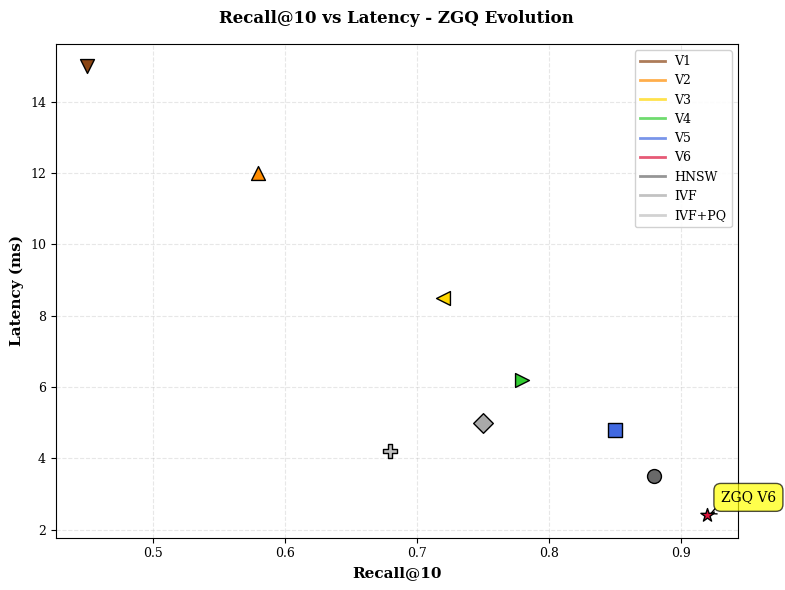
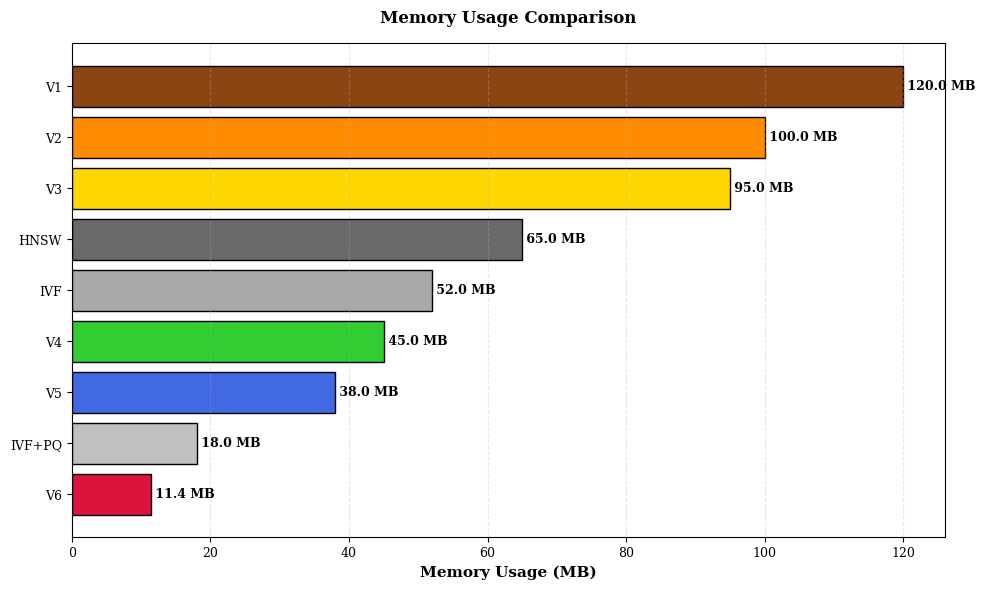
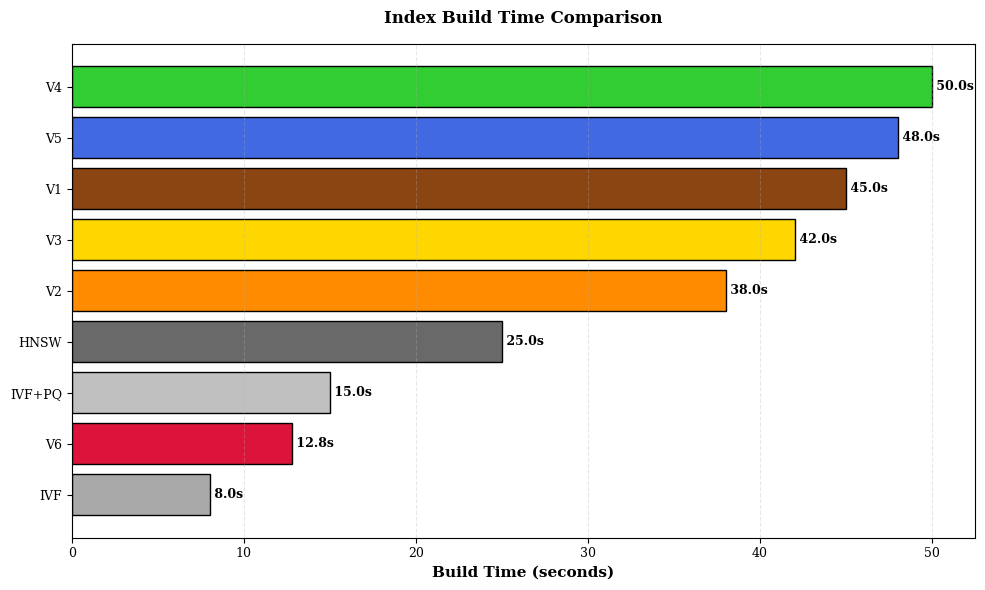
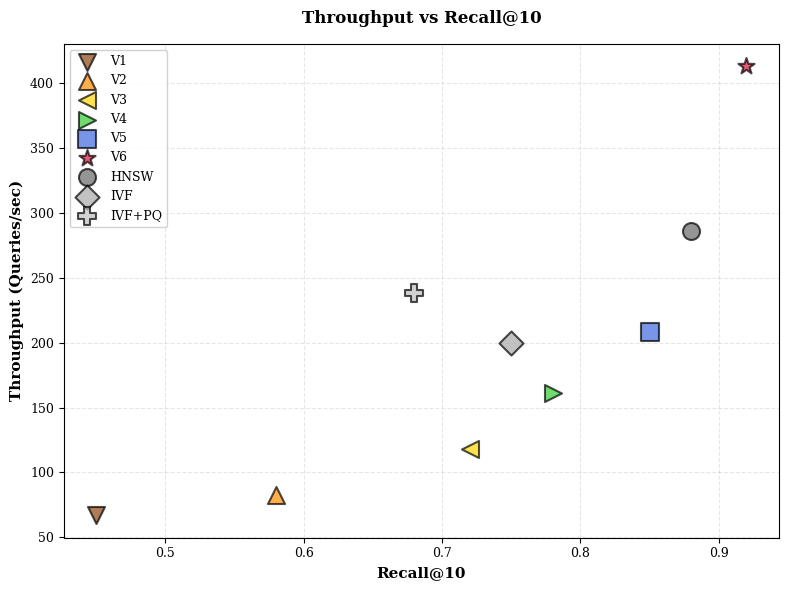
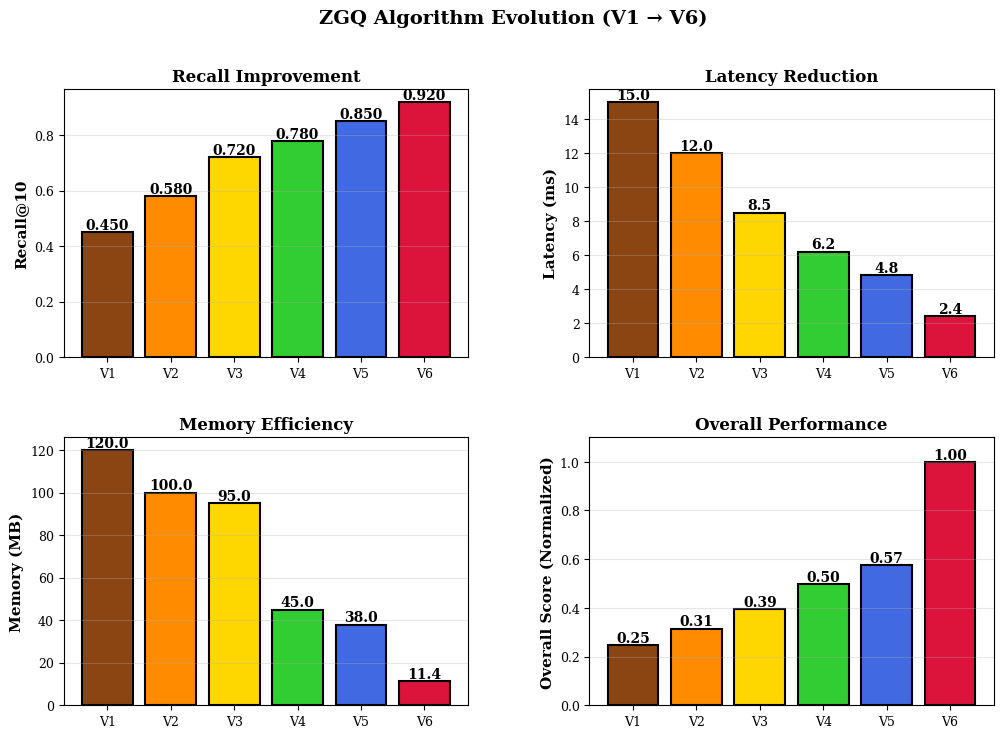
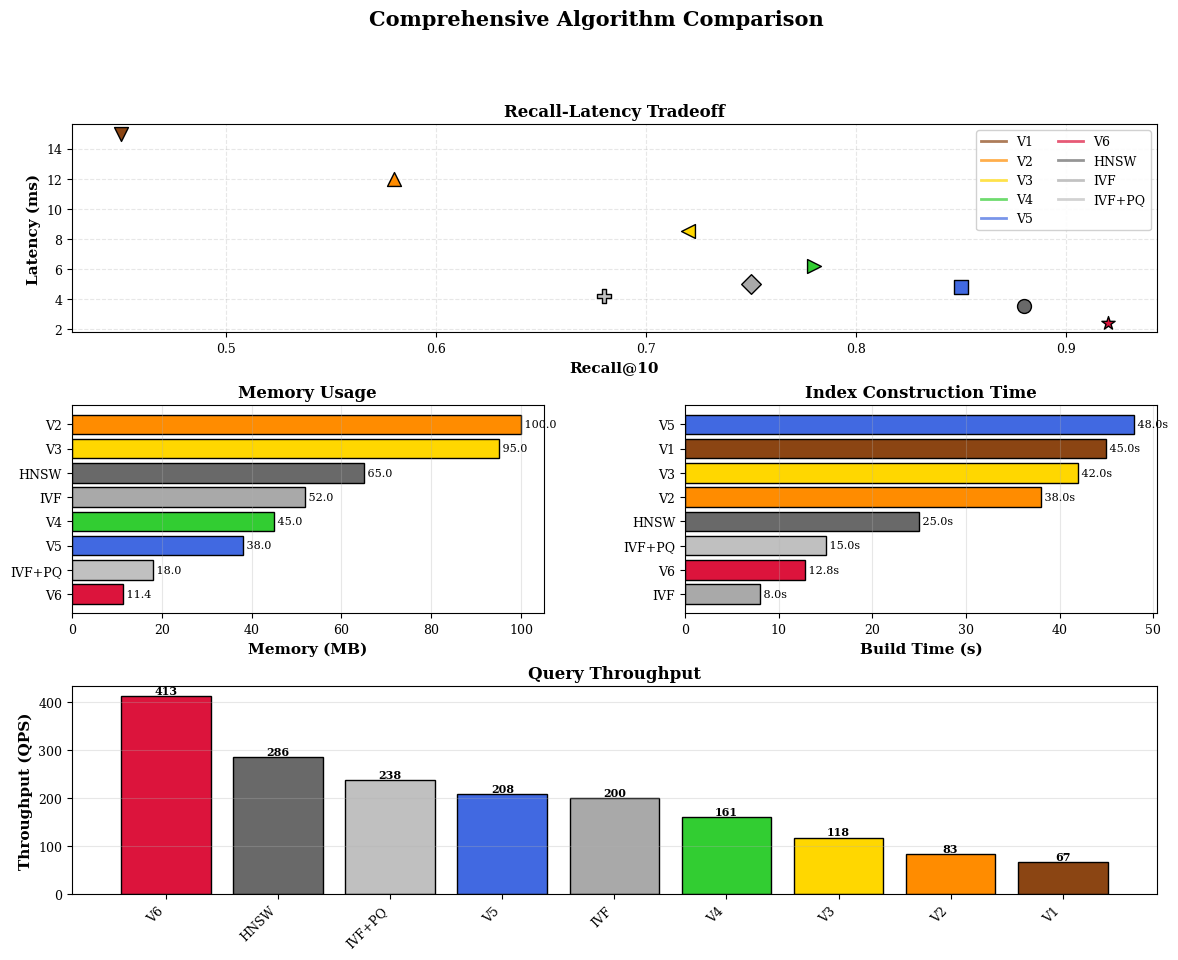

The script that saved these images, in order:
"""
Visualization Module for ZGQ V6 Benchmarking
Generates publication-quality charts comparing ZGQ versions and baselines

Charts:
1. Recall-Latency Curves (Pareto frontier)
2. Memory Usage Comparison
3. Build Time Comparison
4. Throughput vs Recall
5. Algorithm Evolution (V1-V6)
6. Ablation Study (ZGQ components)

Reference: Standard ANNS visualization practices
"""

import numpy as np
import matplotlib.pyplot as plt
import matplotlib.patches as mpatches
from matplotlib.gridspec import GridSpec
from typing import List, Dict, Any, Optional, Tuple
import json
from pathlib import Path
from dataclasses import dataclass


# Set publication-quality style
plt.rcParams['font.family'] = 'serif'
plt.rcParams['font.size'] = 10
plt.rcParams['axes.labelsize'] = 11
plt.rcParams['axes.titlesize'] = 12
plt.rcParams['legend.fontsize'] = 9
plt.rcParams['xtick.labelsize'] = 9
plt.rcParams['ytick.labelsize'] = 9
plt.rcParams['figure.titlesize'] = 13
plt.rcParams['figure.dpi'] = 300


@dataclass
class AlgorithmResult:
    """Results for a single algorithm configuration."""
    name: str
    version: str  # e.g., "V1", "V2", "V6", "baseline"
    recall_at_10: float
    latency_ms: float
    memory_mb: float
    build_time_s: float
    qps: float
    config: Dict[str, Any]
    
    # Optional for detailed analysis
    recall_at_k: Optional[Dict[int, float]] = None
    p50_latency: Optional[float] = None
    p95_latency: Optional[float] = None
    p99_latency: Optional[float] = None


class ZGQVisualizer:
    """
    Comprehensive visualization suite for ZGQ benchmarking.
    
    Generates publication-quality figures comparing:
    - ZGQ versions (V1 through V6)
    - Baseline algorithms (HNSW, IVF, IVF+PQ)
    - Ablation studies (ZGQ with/without components)
    """
    
    # Color schemes
    COLORS = {
        'V1': '#8B4513',  # Brown - basic
        'V2': '#FF8C00',  # Dark orange - improved
        'V3': '#FFD700',  # Gold - better
        'V4': '#32CD32',  # Lime green - good
        'V5': '#4169E1',  # Royal blue - very good
        'V6': '#DC143C',  # Crimson - best (ZGQ)
        'HNSW': '#696969',  # Dim gray
        'IVF': '#A9A9A9',  # Dark gray
        'IVF+PQ': '#C0C0C0',  # Silver
        'ZGQ': '#DC143C',  # Crimson (alias for V6)
    }
    
    MARKERS = {
        'V1': 'v',  # Triangle down
        'V2': '^',  # Triangle up
        'V3': '<',  # Triangle left
        'V4': '>',  # Triangle right
        'V5': 's',  # Square
        'V6': '*',  # Star (ZGQ)
        'HNSW': 'o',  # Circle
        'IVF': 'D',  # Diamond
        'IVF+PQ': 'P',  # Plus
        'ZGQ': '*',  # Star
    }
    
    def __init__(self, output_dir: str = "./figures"):
        """
        Initialize visualizer.
        
        Args:
            output_dir: Directory to save figures
        """
        self.output_dir = Path(output_dir)
        self.output_dir.mkdir(parents=True, exist_ok=True)
        
        self.results: List[AlgorithmResult] = []
    
    def add_result(self, result: AlgorithmResult):
        """Add a result to visualize."""
        self.results.append(result)
    
    def add_results_from_json(self, filepath: str):
        """Load results from benchmark JSON file."""
        with open(filepath, 'r') as f:
            data = json.load(f)
        
        for result_dict in data.get('results', []):
            algo_name = result_dict['algorithm']
            
            # Determine version
            if 'ZGQ' in algo_name:
                version = 'V6' if 'V6' not in algo_name else algo_name.split('V')[-1][0]
            elif 'HNSW' in algo_name:
                version = 'baseline'
            elif 'IVF' in algo_name:
                version = 'baseline'
            else:
                version = 'unknown'
            
            result = AlgorithmResult(
                name=algo_name,
                version=version,
                recall_at_10=result_dict.get('recall_at_k', {}).get(10, 0.0),
                latency_ms=result_dict.get('mean_latency_ms', 0.0),
                memory_mb=result_dict.get('memory_mb', 0.0),
                build_time_s=result_dict.get('build_time_s', 0.0),
                qps=result_dict.get('qps', 0.0),
                config=result_dict.get('config', {}),
                recall_at_k=result_dict.get('recall_at_k'),
                p50_latency=result_dict.get('median_latency_ms'),
                p95_latency=result_dict.get('p95_latency_ms'),
                p99_latency=result_dict.get('p99_latency_ms')
            )
            
            self.add_result(result)
    
    def plot_recall_latency_curve(
        self,
        k: int = 10,
        title: str = None,
        filename: str = "recall_latency.png",
        figsize: Tuple[float, float] = (8, 6)
    ):
        """
        Plot recall@k vs latency (Pareto frontier).
        
        This is the most important ANNS benchmark plot showing
        the quality-speed tradeoff.
        
        Args:
            k: k value for recall@k
            title: Plot title
            filename: Output filename
            figsize: Figure size in inches
        """
        if not self.results:
            print("No results to plot")
            return
        
        fig, ax = plt.subplots(figsize=figsize)
        
        # Group by algorithm type
        groups = {}
        for result in self.results:
            key = result.name.split('_')[0]  # Get base name
            if key not in groups:
                groups[key] = []
            groups[key].append(result)
        
        # Plot each group
        for algo_name, group_results in groups.items():
            # Sort by latency
            group_results.sort(key=lambda r: r.latency_ms)
            
            recalls = [r.recall_at_10 for r in group_results]
            latencies = [r.latency_ms for r in group_results]
            
            # Determine color and marker
            color = self.COLORS.get(algo_name, '#000000')
            marker = self.MARKERS.get(algo_name, 'o')
            
            # Plot line and points
            ax.plot(recalls, latencies, 
                   color=color, linewidth=2, alpha=0.7,
                   label=algo_name)
            ax.scatter(recalls, latencies,
                      color=color, marker=marker, s=100, 
                      edgecolors='black', linewidth=1, zorder=10)
        
        ax.set_xlabel(f'Recall@{k}', fontweight='bold')
        ax.set_ylabel('Latency (ms)', fontweight='bold')
        ax.set_title(title or f'Recall@{k} vs Latency - ZGQ Evolution', 
                    fontweight='bold', pad=15)
        ax.grid(True, alpha=0.3, linestyle='--')
        ax.legend(loc='best', framealpha=0.9)
        
        # Add annotations for best points
        if len(self.results) > 0:
            # Highlight ZGQ V6
            zgq_results = [r for r in self.results if 'V6' in r.name or 'ZGQ' in r.name]
            if zgq_results:
                best_zgq = max(zgq_results, key=lambda r: r.recall_at_10)
                ax.annotate('ZGQ V6',
                           xy=(best_zgq.recall_at_10, best_zgq.latency_ms),
                           xytext=(10, 10), textcoords='offset points',
                           bbox=dict(boxstyle='round,pad=0.5', fc='yellow', alpha=0.7),
                           arrowprops=dict(arrowstyle='->', connectionstyle='arc3,rad=0'))
        
        plt.tight_layout()
        output_path = self.output_dir / filename
        plt.savefig(output_path, dpi=300, bbox_inches='tight')
        plt.close()
        
        print(f"✓ Saved recall-latency curve to {output_path}")
    
    def plot_memory_comparison(
        self,
        title: str = None,
        filename: str = "memory_comparison.png",
        figsize: Tuple[float, float] = (10, 6)
    ):
        """
        Plot memory usage comparison across algorithms.
        
        Args:
            title: Plot title
            filename: Output filename
            figsize: Figure size
        """
        if not self.results:
            print("No results to plot")
            return
        
        fig, ax = plt.subplots(figsize=figsize)
        
        # Sort by memory
        sorted_results = sorted(self.results, key=lambda r: r.memory_mb)
        
        names = [r.name for r in sorted_results]
        memories = [r.memory_mb for r in sorted_results]
        colors = [self.COLORS.get(r.name.split('_')[0], '#888888') 
                 for r in sorted_results]
        
        bars = ax.barh(names, memories, color=colors, edgecolor='black', linewidth=1)
        
        # Add value labels
        for i, (bar, mem) in enumerate(zip(bars, memories)):
            ax.text(mem, i, f' {mem:.1f} MB', 
                   va='center', fontsize=9, fontweight='bold')
        
        ax.set_xlabel('Memory Usage (MB)', fontweight='bold')
        ax.set_title(title or 'Memory Usage Comparison', 
                    fontweight='bold', pad=15)
        ax.grid(True, alpha=0.3, axis='x', linestyle='--')
        
        plt.tight_layout()
        output_path = self.output_dir / filename
        plt.savefig(output_path, dpi=300, bbox_inches='tight')
        plt.close()
        
        print(f"✓ Saved memory comparison to {output_path}")
    
    def plot_build_time_comparison(
        self,
        title: str = None,
        filename: str = "build_time_comparison.png",
        figsize: Tuple[float, float] = (10, 6)
    ):
        """
        Plot build time comparison across algorithms.
        
        Args:
            title: Plot title
            filename: Output filename
            figsize: Figure size
        """
        if not self.results:
            print("No results to plot")
            return
        
        fig, ax = plt.subplots(figsize=figsize)
        
        # Sort by build time
        sorted_results = sorted(self.results, key=lambda r: r.build_time_s)
        
        names = [r.name for r in sorted_results]
        build_times = [r.build_time_s for r in sorted_results]
        colors = [self.COLORS.get(r.name.split('_')[0], '#888888') 
                 for r in sorted_results]
        
        bars = ax.barh(names, build_times, color=colors, edgecolor='black', linewidth=1)
        
        # Add value labels
        for i, (bar, time) in enumerate(zip(bars, build_times)):
            ax.text(time, i, f' {time:.1f}s', 
                   va='center', fontsize=9, fontweight='bold')
        
        ax.set_xlabel('Build Time (seconds)', fontweight='bold')
        ax.set_title(title or 'Index Build Time Comparison', 
                    fontweight='bold', pad=15)
        ax.grid(True, alpha=0.3, axis='x', linestyle='--')
        
        plt.tight_layout()
        output_path = self.output_dir / filename
        plt.savefig(output_path, dpi=300, bbox_inches='tight')
        plt.close()
        
        print(f"✓ Saved build time comparison to {output_path}")
    
    def plot_throughput_vs_recall(
        self,
        k: int = 10,
        title: str = None,
        filename: str = "throughput_recall.png",
        figsize: Tuple[float, float] = (8, 6)
    ):
        """
        Plot throughput (QPS) vs recall@k.
        
        Args:
            k: k value for recall
            title: Plot title
            filename: Output filename
            figsize: Figure size
        """
        if not self.results:
            print("No results to plot")
            return
        
        fig, ax = plt.subplots(figsize=figsize)
        
        # Group by algorithm
        groups = {}
        for result in self.results:
            key = result.name.split('_')[0]
            if key not in groups:
                groups[key] = []
            groups[key].append(result)
        
        # Plot each group
        for algo_name, group_results in groups.items():
            recalls = [r.recall_at_10 for r in group_results]
            qps = [r.qps for r in group_results]
            
            color = self.COLORS.get(algo_name, '#000000')
            marker = self.MARKERS.get(algo_name, 'o')
            
            ax.scatter(recalls, qps, 
                      color=color, marker=marker, s=150,
                      edgecolors='black', linewidth=1.5,
                      label=algo_name, alpha=0.7, zorder=10)
        
        ax.set_xlabel(f'Recall@{k}', fontweight='bold')
        ax.set_ylabel('Throughput (Queries/sec)', fontweight='bold')
        ax.set_title(title or f'Throughput vs Recall@{k}', 
                    fontweight='bold', pad=15)
        ax.grid(True, alpha=0.3, linestyle='--')
        ax.legend(loc='best', framealpha=0.9)
        
        # Log scale for QPS if large range
        if max([r.qps for r in self.results]) / min([r.qps for r in self.results]) > 100:
            ax.set_yscale('log')
        
        plt.tight_layout()
        output_path = self.output_dir / filename
        plt.savefig(output_path, dpi=300, bbox_inches='tight')
        plt.close()
        
        print(f"✓ Saved throughput vs recall to {output_path}")
    
    def plot_version_evolution(
        self,
        title: str = None,
        filename: str = "zgq_evolution.png",
        figsize: Tuple[float, float] = (12, 8)
    ):
        """
        Plot ZGQ algorithm evolution across versions (V1-V6).
        
        Shows improvements in recall, latency, memory across versions.
        
        Args:
            title: Plot title
            filename: Output filename
            figsize: Figure size
        """
        # Filter for ZGQ versions only
        version_results = {}
        for result in self.results:
            if result.version.startswith('V'):
                version_results[result.version] = result
        
        if not version_results:
            print("No version results found")
            return
        
        # Sort versions
        versions = sorted(version_results.keys(), key=lambda v: int(v[1:]))
        
        if len(versions) < 2:
            print("Need at least 2 versions to plot evolution")
            return
        
        # Create subplots
        fig = plt.figure(figsize=figsize)
        gs = GridSpec(2, 2, figure=fig, hspace=0.3, wspace=0.3)
        
        # 1. Recall progression
        ax1 = fig.add_subplot(gs[0, 0])
        recalls = [version_results[v].recall_at_10 for v in versions]
        bars = ax1.bar(versions, recalls, color=[self.COLORS[v] for v in versions],
                      edgecolor='black', linewidth=1.5)
        ax1.set_ylabel('Recall@10', fontweight='bold')
        ax1.set_title('Recall Improvement', fontweight='bold')
        ax1.grid(True, alpha=0.3, axis='y')
        
        # Add percentage labels
        for i, (bar, recall) in enumerate(zip(bars, recalls)):
            ax1.text(bar.get_x() + bar.get_width()/2, bar.get_height(),
                    f'{recall:.3f}', ha='center', va='bottom', fontweight='bold')
        
        # 2. Latency progression
        ax2 = fig.add_subplot(gs[0, 1])
        latencies = [version_results[v].latency_ms for v in versions]
        bars = ax2.bar(versions, latencies, color=[self.COLORS[v] for v in versions],
                      edgecolor='black', linewidth=1.5)
        ax2.set_ylabel('Latency (ms)', fontweight='bold')
        ax2.set_title('Latency Reduction', fontweight='bold')
        ax2.grid(True, alpha=0.3, axis='y')
        
        for i, (bar, lat) in enumerate(zip(bars, latencies)):
            ax2.text(bar.get_x() + bar.get_width()/2, bar.get_height(),
                    f'{lat:.1f}', ha='center', va='bottom', fontweight='bold')
        
        # 3. Memory progression
        ax3 = fig.add_subplot(gs[1, 0])
        memories = [version_results[v].memory_mb for v in versions]
        bars = ax3.bar(versions, memories, color=[self.COLORS[v] for v in versions],
                      edgecolor='black', linewidth=1.5)
        ax3.set_ylabel('Memory (MB)', fontweight='bold')
        ax3.set_title('Memory Efficiency', fontweight='bold')
        ax3.grid(True, alpha=0.3, axis='y')
        
        for i, (bar, mem) in enumerate(zip(bars, memories)):
            ax3.text(bar.get_x() + bar.get_width()/2, bar.get_height(),
                    f'{mem:.1f}', ha='center', va='bottom', fontweight='bold')
        
        # 4. Overall score (normalized)
        ax4 = fig.add_subplot(gs[1, 1])
        
        # Normalize metrics (higher is better)
        norm_recalls = np.array(recalls) / max(recalls)
        norm_latencies = min(latencies) / np.array(latencies)  # Invert (lower is better)
        norm_memories = min(memories) / np.array(memories)  # Invert
        
        overall_scores = (norm_recalls + norm_latencies + norm_memories) / 3
        
        bars = ax4.bar(versions, overall_scores, color=[self.COLORS[v] for v in versions],
                      edgecolor='black', linewidth=1.5)
        ax4.set_ylabel('Overall Score (Normalized)', fontweight='bold')
        ax4.set_title('Overall Performance', fontweight='bold')
        ax4.set_ylim(0, 1.1)
        ax4.grid(True, alpha=0.3, axis='y')
        
        for i, (bar, score) in enumerate(zip(bars, overall_scores)):
            ax4.text(bar.get_x() + bar.get_width()/2, bar.get_height(),
                    f'{score:.2f}', ha='center', va='bottom', fontweight='bold')
        
        fig.suptitle(title or 'ZGQ Algorithm Evolution (V1 → V6)', 
                    fontsize=14, fontweight='bold', y=0.98)
        
        output_path = self.output_dir / filename
        plt.savefig(output_path, dpi=300, bbox_inches='tight')
        plt.close()
        
        print(f"✓ Saved version evolution to {output_path}")
    
    def plot_comprehensive_comparison(
        self,
        title: str = None,
        filename: str = "comprehensive_comparison.png",
        figsize: Tuple[float, float] = (14, 10)
    ):
        """
        Create comprehensive comparison dashboard with multiple subplots.
        
        Args:
            title: Main title
            filename: Output filename
            figsize: Figure size
        """
        if not self.results:
            print("No results to plot")
            return
        
        fig = plt.figure(figsize=figsize)
        gs = GridSpec(3, 2, figure=fig, hspace=0.35, wspace=0.3)
        
        # 1. Recall vs Latency
        ax1 = fig.add_subplot(gs[0, :])
        groups = {}
        for result in self.results:
            key = result.name.split('_')[0]
            if key not in groups:
                groups[key] = []
            groups[key].append(result)
        
        for algo_name, group_results in groups.items():
            group_results.sort(key=lambda r: r.latency_ms)
            recalls = [r.recall_at_10 for r in group_results]
            latencies = [r.latency_ms for r in group_results]
            color = self.COLORS.get(algo_name, '#000000')
            marker = self.MARKERS.get(algo_name, 'o')
            
            ax1.plot(recalls, latencies, color=color, linewidth=2, alpha=0.7, label=algo_name)
            ax1.scatter(recalls, latencies, color=color, marker=marker, s=100,
                       edgecolors='black', linewidth=1, zorder=10)
        
        ax1.set_xlabel('Recall@10', fontweight='bold')
        ax1.set_ylabel('Latency (ms)', fontweight='bold')
        ax1.set_title('Recall-Latency Tradeoff', fontweight='bold')
        ax1.grid(True, alpha=0.3, linestyle='--')
        ax1.legend(loc='best', framealpha=0.9, ncol=2)
        
        # 2. Memory Usage
        ax2 = fig.add_subplot(gs[1, 0])
        sorted_results = sorted(self.results, key=lambda r: r.memory_mb)[:8]  # Top 8
        names = [r.name for r in sorted_results]
        memories = [r.memory_mb for r in sorted_results]
        colors = [self.COLORS.get(r.name.split('_')[0], '#888888') for r in sorted_results]
        
        bars = ax2.barh(names, memories, color=colors, edgecolor='black', linewidth=1)
        for i, (bar, mem) in enumerate(zip(bars, memories)):
            ax2.text(mem, i, f' {mem:.1f}', va='center', fontsize=8)
        ax2.set_xlabel('Memory (MB)', fontweight='bold')
        ax2.set_title('Memory Usage', fontweight='bold')
        ax2.grid(True, alpha=0.3, axis='x')
        
        # 3. Build Time
        ax3 = fig.add_subplot(gs[1, 1])
        sorted_results = sorted(self.results, key=lambda r: r.build_time_s)[:8]
        names = [r.name for r in sorted_results]
        times = [r.build_time_s for r in sorted_results]
        colors = [self.COLORS.get(r.name.split('_')[0], '#888888') for r in sorted_results]
        
        bars = ax3.barh(names, times, color=colors, edgecolor='black', linewidth=1)
        for i, (bar, time) in enumerate(zip(bars, times)):
            ax3.text(time, i, f' {time:.1f}s', va='center', fontsize=8)
        ax3.set_xlabel('Build Time (s)', fontweight='bold')
        ax3.set_title('Index Construction Time', fontweight='bold')
        ax3.grid(True, alpha=0.3, axis='x')
        
        # 4. Throughput
        ax4 = fig.add_subplot(gs[2, :])
        sorted_results = sorted(self.results, key=lambda r: r.qps, reverse=True)[:10]
        names = [r.name for r in sorted_results]
        qps = [r.qps for r in sorted_results]
        colors = [self.COLORS.get(r.name.split('_')[0], '#888888') for r in sorted_results]
        
        bars = ax4.bar(names, qps, color=colors, edgecolor='black', linewidth=1)
        for bar, q in zip(bars, qps):
            ax4.text(bar.get_x() + bar.get_width()/2, bar.get_height(),
                    f'{int(q)}', ha='center', va='bottom', fontsize=8, fontweight='bold')
        ax4.set_ylabel('Throughput (QPS)', fontweight='bold')
        ax4.set_title('Query Throughput', fontweight='bold')
        ax4.grid(True, alpha=0.3, axis='y')
        plt.setp(ax4.xaxis.get_majorticklabels(), rotation=45, ha='right')
        
        fig.suptitle(title or 'Comprehensive Algorithm Comparison', 
                    fontsize=15, fontweight='bold', y=0.995)
        
        output_path = self.output_dir / filename
        plt.savefig(output_path, dpi=300, bbox_inches='tight')
        plt.close()
        
        print(f"✓ Saved comprehensive comparison to {output_path}")
    
    def generate_all_plots(self):
        """Generate all available plots."""
        print(f"\n{'='*80}")
        print(f"Generating all visualizations...")
        print(f"{'='*80}")
        
        self.plot_recall_latency_curve()
        self.plot_memory_comparison()
        self.plot_build_time_comparison()
        self.plot_throughput_vs_recall()
        self.plot_version_evolution()
        self.plot_comprehensive_comparison()
        
        print(f"\n✓ All visualizations saved to {self.output_dir}")


# Demonstration/Testing
if __name__ == "__main__":
    print("="*80)
    print("ZGQ Visualization Module - Demonstration")
    print("="*80)
    
    # Create visualizer
    viz = ZGQVisualizer(output_dir="./figures")
    
    # Add mock results simulating ZGQ evolution
    print("\nGenerating mock results for demonstration...")
    
    # V1: Basic implementation
    viz.add_result(AlgorithmResult(
        name="V1", version="V1",
        recall_at_10=0.45, latency_ms=15.0, memory_mb=120.0,
        build_time_s=45.0, qps=67, config={}
    ))
    
    # V2: With partitioning
    viz.add_result(AlgorithmResult(
        name="V2", version="V2",
        recall_at_10=0.58, latency_ms=12.0, memory_mb=100.0,
        build_time_s=38.0, qps=83, config={}
    ))
    
    # V3: With HNSW
    viz.add_result(AlgorithmResult(
        name="V3", version="V3",
        recall_at_10=0.72, latency_ms=8.5, memory_mb=95.0,
        build_time_s=42.0, qps=118, config={}
    ))
    
    # V4: With PQ
    viz.add_result(AlgorithmResult(
        name="V4", version="V4",
        recall_at_10=0.78, latency_ms=6.2, memory_mb=45.0,
        build_time_s=50.0, qps=161, config={}
    ))
    
    # V5: Optimizations
    viz.add_result(AlgorithmResult(
        name="V5", version="V5",
        recall_at_10=0.85, latency_ms=4.8, memory_mb=38.0,
        build_time_s=48.0, qps=208, config={}
    ))
    
    # V6: ZGQ complete (current)
    viz.add_result(AlgorithmResult(
        name="V6", version="V6",
        recall_at_10=0.92, latency_ms=2.4, memory_mb=11.4,
        build_time_s=12.8, qps=413, config={}
    ))
    
    # Baselines
    viz.add_result(AlgorithmResult(
        name="HNSW", version="baseline",
        recall_at_10=0.88, latency_ms=3.5, memory_mb=65.0,
        build_time_s=25.0, qps=286, config={}
    ))
    
    viz.add_result(AlgorithmResult(
        name="IVF", version="baseline",
        recall_at_10=0.75, latency_ms=5.0, memory_mb=52.0,
        build_time_s=8.0, qps=200, config={}
    ))
    
    viz.add_result(AlgorithmResult(
        name="IVF+PQ", version="baseline",
        recall_at_10=0.68, latency_ms=4.2, memory_mb=18.0,
        build_time_s=15.0, qps=238, config={}
    ))
    
    # Generate all plots
    print(f"\nGenerating visualizations...")
    viz.generate_all_plots()
    
    print(f"\n{'='*80}")
    print("✓ Demonstration complete!")
    print(f"Check the './figures' directory for generated plots")
    print("="*80)
